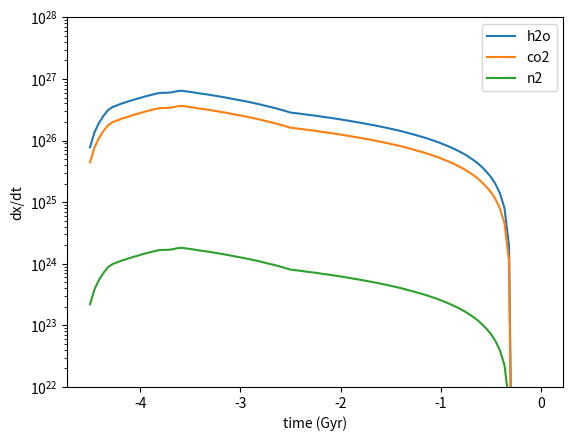

Reproduce this figure in Python.
"""
digitised data from figure 4, Kurokawa et al (2018)
"""

import numpy as np
import scipy.interpolate as scint 

datah2o = np.array([-4.490061280772037, 8.795349372339431e+25,\
-4.481256509375451, 9.78656593500291e+25,\
-4.472451737978866, 1.0813915096268955e+26,\
-4.464380697531996, 1.2014011760493588e+26,\
-4.454842195185695, 1.3703118846062009e+26,\
-4.44603742378911, 1.4759846671197358e+26,\
-4.437232652392525, 1.5898064973716837e+26,\
-4.428427880995939, 1.7124057962047682e+26,\
-4.419623109599354, 1.8274113083990215e+26,\
-4.410818338202769, 1.9321156767799616e+26,\
-4.4020135668061835, 2.0523259753983797e+26,\
-4.393208795409598, 2.1699171788555506e+26,\
-4.384404024013013, 2.273040488045195e+26,\
-4.375599252616428, 2.3921454711130174e+26,\
-4.366794481219842, 2.5058299745807035e+26,\
-4.357989709823257, 2.6249172290452515e+26,\
-4.349184938426672, 2.74966399525629e+26,\
-4.340380167030086, 2.8404976636798948e+26,\
-4.331575395633502, 2.9893368189506348e+26,\
-4.322770624236917, 3.102459080018679e+26,\
-4.313965852840331, 3.1753241674286124e+26,\
-4.305161081443746, 3.3108208458746706e+26,\
-4.296356310047161, 3.3728830770550625e+26,\
-4.287551538650575, 3.436108681525159e+26,\
-4.27874676725399, 3.500519467031536e+26,\
-4.269941995857405, 3.5331762291646995e+26,\
-4.261137224460819, 3.582733494796855e+26,\
-4.252332453064234, 3.632985863763105e+26,\
-4.243527681667649, 3.666878420654573e+26,\
-4.2347229102710635, 3.718311028638626e+26,\
-4.225918138874478, 3.7529995941338324e+26,\
-4.217113367477893, 3.788011773379166e+26,\
-4.208308596081308, 3.859019077409624e+26,\
-4.199503824684722, 3.895020325014504e+26,\
-4.190699053288137, 3.931357432536921e+26,\
-4.181894281891552, 4.005051789673422e+26,\
-4.173089510494966, 4.0424153938065184e+26,\
-4.164284739098381, 4.080127567443115e+26,\
-4.155479967701796, 4.137356517418403e+26,\
-4.14667519630521, 4.156610660948964e+26,\
-4.137870424908625, 4.214912383052046e+26,\
-4.12906565351204, 4.254233801602014e+26,\
-4.1202608821154545, 4.313904811733635e+26,\
-4.111456110718869, 4.3744127832585474e+26,\
-4.102651339322284, 4.3947701228390355e+26,\
-4.093846567925699, 4.45641233263656e+26,\
-4.085041796529113, 4.4771512760470576e+26,\
-4.076237025132528, 4.539948985719996e+26,\
-4.067432253735943, 4.582302709365784e+26,\
-4.058627482339357, 4.6465753008941556e+26,\
-4.049822710942772, 4.6465753008941556e+26,\
-4.041017939546187, 4.733676610190464e+26,\
-4.032213168149601, 4.777837641868828e+26,\
-4.023408396753016, 4.8224106570601134e+26,\
-4.014603625356431, 4.8448528581523494e+26,\
-4.0057988539598455, 4.9128080476100034e+26,\
-3.9969940825632606, 4.9356709338245164e+26,\
-3.9881893111666753, 5.0048999616667767e+26,\
-3.97938453977009, 5.028191418859832e+26,\
-3.9705797683735047, 5.098718163531305e+26,\
-3.9617749969769194, 5.122446225381718e+26,\
-3.9529702255803345, 5.1942950129349904e+26,\
-3.944165454183749, 5.218467863714969e+26,\
-3.935360682787164, 5.291663476201013e+26,\
-3.9265559113905786, 5.3162894535992036e+26,\
-3.9177511399939933, 5.365885749735348e+26,\
-3.908946368597408, 5.415944735612503e+26,\
-3.9001415972008227, 5.466470727718253e+26,\
-3.8913368258042373, 5.491910211010011e+26,\
-3.882532054407652, 5.54314489406399e+26,\
-3.8737272830110667, 5.594857551565254e+26,\
-3.8649225116144814, 5.647052642594227e+26,\
-3.856117740217896, 5.673332505508432e+26,\
-3.847312968821311, 5.726259698709231e+26,\
-3.8385081974247255, 5.752908169941536e+26,\
-3.82970342602814, 5.8335999837213506e+26,\
-3.820898654631555, 5.86074798774604e+26,\
-3.8120938832349696, 5.915423602254298e+26,\
-3.8032891118383843, 5.970609292068369e+26,\
-3.794484340441799, 5.970609292068369e+26,\
-3.7856795690452136, 5.970609292068369e+26,\
-3.7768747976486283, 5.970609292068369e+26,\
-3.768070026252043, 5.970609292068369e+26,\
-3.7592652548554577, 5.970609292068369e+26,\
-3.7504604834588724, 5.970609292068369e+26,\
-3.741655712062287, 5.970609292068369e+26,\
-3.732850940665702, 5.970609292068369e+26,\
-3.724046169269117, 5.970609292068369e+26,\
-3.7152413978725316, 5.970609292068369e+26,\
-3.7086378193250926, 5.970609292068369e+26,\
-3.697631855079361, 5.970609292068369e+26,\
-3.6888270836827757, 6.026309815741354e+26,\
-3.6800223122861904, 6.082529976219508e+26,\
-3.671217540889605, 6.110836433421834e+26,\
-3.6624127694930197, 6.16784515276204e+26,\
-3.653607998096435, 6.196548643830643e+26,\
-3.644803226699849, 6.254356982568366e+26,\
-3.635998455303264, 6.312704622168505e+26,\
-3.6271936839066785, 6.342082250214177e+26,\
-3.6183889125100936, 6.401248289262043e+26,\
-3.6095841411135083, 6.431037975700067e+26,\
-3.600779369716923, 6.491033893283086e+26,\
-3.5919745983203377, 6.460966295319876e+26,\
-3.5831698269237524, 6.431037975700067e+26,\
-3.574365055527167, 6.401248289262043e+26,\
-3.565560284130582, 6.371596593832899e+26,\
-3.5567555127339965, 6.371596593832899e+26,\
-3.547950741337411, 6.312704622168505e+26,\
-3.539145969940826, 6.283463076405519e+26,\
-3.5303411985442406, 6.254356982568366e+26,\
-3.5215364271476552, 6.225385713220268e+26,\
-3.51273165575107, 6.196548643830643e+26,\
-3.5039268843544846, 6.16784515276204e+26,\
-3.4951221129578993, 6.139274621256344e+26,\
-3.486317341561314, 6.082529976219508e+26,\
-3.4775125701647287, 6.082529976219508e+26,\
-3.468707798768144, 6.054354639450265e+26,\
-3.4599030273715585, 6.026309815741354e+26,\
-3.451098255974973, 5.998394900533679e+26,\
-3.442293484578388, 5.970609292068369e+26,\
-3.4334887131818026, 5.915423602254298e+26,\
-3.4246839417852173, 5.915423602254298e+26,\
-3.415879170388632, 5.86074798774604e+26,\
-3.4070743989920467, 5.8335999837213506e+26,\
-3.3982696275954614, 5.8065777339731364e+26,\
-3.389464856198876, 5.8065777339731364e+26,\
-3.3806600848022907, 5.752908169941536e+26,\
-3.3718553134057054, 5.726259698709231e+26,\
-3.36305054200912, 5.6997346678306235e+26,\
-3.354245770612535, 5.673332505508432e+26,\
-3.3454409992159495, 5.647052642594227e+26,\
-3.336636227819364, 5.620894512575786e+26,\
-3.327831456422779, 5.594857551565254e+26,\
-3.319026685026194, 5.568941198286623e+26,\
-3.3102219136296087, 5.54314489406399e+26,\
-3.3014171422330234, 5.491910211010011e+26,\
-3.292612370836438, 5.491910211010011e+26,\
-3.283807599439853, 5.441149084537685e+26,\
-3.2750028280432675, 5.415944735612503e+26,\
-3.266198056646682, 5.39085713761523e+26,\
-3.257393285250097, 5.365885749735348e+26,\
-3.2485885138535116, 5.3162894535992036e+26,\
-3.2397837424569262, 5.291663476201013e+26,\
-3.230978971060341, 5.2671515706133095e+26,\
-3.2221741996637556, 5.242753208435541e+26,\
-3.2133694282671703, 5.1942950129349904e+26,\
-3.204564656870585, 5.1942950129349904e+26,\
-3.1957598854739997, 5.1462847112447745e+26,\
-3.1869551140774144, 5.122446225381718e+26,\
-3.178150342680829, 5.098718163531305e+26,\
-3.169345571284244, 5.075100014190389e+26,\
-3.160540799887659, 5.028191418859832e+26,\
-3.1517360284910736, 5.0048999616667767e+26,\
-3.1429312570944883, 4.981716394554424e+26,\
-3.134126485697903, 4.958640217757237e+26,\
-3.1253217143013177, 4.9128080476100034e+26,\
-3.1165169429047324, 4.890051066260881e+26,\
-3.107712171508147, 4.8448528581523494e+26,\
-3.0989074001115617, 4.8224106570601134e+26,\
-3.0901026287149764, 4.800072412146613e+26,\
-3.081297857318391, 4.777837641868828e+26,\
-3.072493085921806, 4.733676610190464e+26,\
-3.0636883145252205, 4.733676610190464e+26,\
-3.054883543128635, 4.6899237541063906e+26,\
-3.04607877173205, 4.6465753008941556e+26,\
-3.0372740003354646, 4.6465753008941556e+26,\
-3.0284692289388793, 4.603627512702167e+26,\
-3.0196644575422944, 4.5610766862273884e+26,\
-3.010859686145709, 4.539948985719996e+26,\
-3.002054914749124, 4.5189191523960056e+26,\
-2.9932501433525385, 4.4771512760470576e+26,\
-2.984445371955953, 4.45641233263656e+26,\
-2.975640600559368, 4.4152221999981395e+26,\
-2.9668358291627825, 4.3947701228390355e+26,\
-2.9536286720679046, 4.354149742415698e+26,\
-2.9448239006713193, 4.313904811733635e+26,\
-2.936019129274734, 4.2939220543388556e+26,\
-2.9272143578781487, 4.254233801602014e+26,\
-2.9184095864815633, 4.234527450704631e+26,\
-2.909604815084978, 4.214912383052046e+26,\
-2.9008000436883927, 4.175954408080615e+26,\
-2.8919952722918074, 4.156610660948964e+26,\
-2.883190500895222, 4.1181915624295344e+26,\
-2.874385729498637, 4.080127567443115e+26,\
-2.865580958102052, 4.061227706904222e+26,\
-2.8567761867054666, 4.023690222615096e+26,\
-2.8479714153088813, 4.005051789673422e+26,\
-2.839166643912296, 3.9680335332539596e+26,\
-2.8303618725157107, 3.931357432536921e+26,\
-2.8215571011191254, 3.931357432536921e+26,\
-2.81275232972254, 3.876977913417786e+26,\
-2.8039475583259548, 3.859019077409624e+26,\
-2.7951427869293695, 3.841143429853419e+26,\
-2.786338015532784, 3.788011773379166e+26,\
-2.777533244136199, 3.770465044005324e+26,\
-2.7687284727396135, 3.735615047263837e+26,\
-2.7599237013430282, 3.718311028638626e+26,\
-2.751118929946443, 3.683943085766985e+26,\
-2.7423141585498576, 3.6498928020390066e+26,\
-2.7335093871532723, 3.632985863763105e+26,\
-2.724704615756687, 3.582733494796855e+26,\
-2.715899844360102, 3.566137650112952e+26,\
-2.707095072963517, 3.5331762291646995e+26,\
-2.6982903015669315, 3.516809942354606e+26,\
-2.689485530170346, 3.4681645477853245e+26,\
-2.680680758773761, 3.452099406390673e+26,\
-2.6718759873771756, 3.4201920284784225e+26,\
-2.6630712159805903, 3.388579566976561e+26,\
-2.654266444584005, 3.3728830770550625e+26,\
-2.6454616731874196, 3.3262285148782855e+26,\
-2.6366569017908343, 3.3108208458746706e+26,\
-2.627852130394249, 3.280219290272444e+26,\
-2.6190473589976637, 3.2499005815075635e+26,\
-2.6102425876010784, 3.2049471439633884e+26,\
-2.601437816204493, 3.190101271363994e+26,\
-2.592633044807908, 3.160615513608778e+26,\
-2.5838282734113225, 3.131402289493232e+26,\
-2.575023502014737, 3.0880879499569986e+26,\
-2.5662187306181523, 3.0737833894692736e+26,\
-2.557413959221567, 3.0312660489668965e+26,\
-2.5486091878249817, 3.0172246974074752e+26,\
-2.5398044164283964, 2.975489690877272e+26,\
-2.530999645031811, 2.9479875645291527e+26,\
-2.5221948736352258, 2.9207396373321803e+26,\
-2.5133901022386405, 2.8937435597513546e+26,\
-2.504585330842055, 2.8669970039681702e+26,\
-2.49578055944547, 2.8404976636798948e+26,\
-2.4869757880488845, 2.8404976636798948e+26,\
-2.478171016652299, 2.8142432539007225e+26,\
-2.469366245255714, 2.8142432539007225e+26,\
-2.4605614738591286, 2.801207189674263e+26,\
-2.4517567024625433, 2.788231510764654e+26,\
-2.442951931065958, 2.788231510764654e+26,\
-2.4341471596693727, 2.7624601913304234e+26,\
-2.4253423882727874, 2.7624601913304234e+26,\
-2.4165376168762025, 2.74966399525629e+26,\
-2.407732845479617, 2.736927073388005e+26,\
-2.398928074083032, 2.724249151157093e+26,\
-2.3901233026864466, 2.7116299552670167e+26,\
-2.3813185312898613, 2.7116299552670167e+26,\
-2.372513759893276, 2.686566655646875e+26,\
-2.3637089884966906, 2.6741220116300033e+26,\
-2.3549042171001053, 2.6617350133687057e+26,\
-2.34609944570352, 2.6617350133687057e+26,\
-2.3372946743069347, 2.6371328872489892e+26,\
-2.3284899029103494, 2.6371328872489892e+26,\
-2.319685131513764, 2.612758155894931e+26,\
-2.310880360117179, 2.612758155894931e+26,\
-2.3020755887205935, 2.6006554056862408e+26,\
-2.293270817324008, 2.5766178317116684e+26,\
-2.284466045927423, 2.5646824897703923e+26,\
-2.2756612745308376, 2.5646824897703923e+26,\
-2.2668565031342527, 2.552802434408894e+26,\
-2.2580517317376674, 2.5409774095300776e+26,\
-2.249246960341082, 2.517491432758298e+26,\
-2.2404421889444968, 2.517491432758298e+26,\
-2.2316374175479115, 2.517491432758298e+26,\
-2.222832646151326, 2.4942225343056156e+26,\
-2.214027874754741, 2.4711687077408274e+26,\
-2.2052231033581555, 2.4711687077408274e+26,\
-2.19641833196157, 2.4597218244823108e+26,\
-2.187613560564985, 2.4483279651779756e+26,\
-2.1788087891683996, 2.4256983371048345e+26,\
-2.1700040177718143, 2.4256983371048345e+26,\
-2.161199246375229, 2.4144620805116526e+26,\
-2.1523944749786437, 2.4032778722133048e+26,\
-2.1435897035820584, 2.3810646372308765e+26,\
-2.134784932185473, 2.3810646372308765e+26,\
-2.1259801607888877, 2.3700351316985207e+26,\
-2.117175389392303, 2.3590567167541447e+26,\
-2.1083706179957176, 2.337252213083549e+26,\
-2.0995658465991323, 2.337252213083549e+26,\
-2.090761075202547, 2.3264256543200305e+26,\
-2.0819563038059616, 2.304922755996847e+26,\
-2.0731515324093763, 2.2942459529015552e+26,\
-2.064346761012791, 2.2942459529015552e+26,\
-2.0555419896162057, 2.2836186066151725e+26,\
-2.0467372182196204, 2.2625113691602412e+26,\
-2.037932446823035, 2.2520310229852844e+26,\
-2.02912767542645, 2.241599223596631e+26,\
-2.0203229040298645, 2.2312157461171045e+26,\
-2.011518132633279, 2.2105928625804e+26,\
-2.002713361236694, 2.2105928625804e+26,\
-1.9939085898401085, 2.2003530119579787e+26,\
-1.9851038184435232, 2.1901605941046144e+26,\
-1.976299047046938, 2.1699171788555506e+26,\
-1.967494275650353, 2.1699171788555506e+26,\
-1.9586895042537678, 2.1498608712834528e+26,\
-1.9454823471588898, 2.1299899419724918e+26,\
-1.9366775757623045, 2.1299899419724918e+26,\
-1.9278728043657192, 2.110302677491639e+26,\
-1.9190680329691339, 2.0907973802469403e+26,\
-1.9102632615725486, 2.0907973802469403e+26,\
-1.9014584901759632, 2.071472368335064e+26,\
-1.892653718779378, 2.0618769480388535e+26,\
-1.8838489473827926, 2.0523259753983797e+26,\
-1.8750441759862073, 2.042819244524337e+26,\
-1.866239404589622, 2.0239376892826808e+26,\
-1.8574346331930367, 2.014562457887447e+26,\
-1.8486298617964514, 2.014562457887447e+26,\
-1.839825090399866, 1.995942077039593e+26,\
-1.8310203190032808, 1.977493802338938e+26,\
-1.8222155476066955, 1.977493802338938e+26,\
-1.8134107762101106, 1.9592160430271542e+26,\
-1.8046060048135253, 1.950140613554252e+26,\
-1.79580123341694, 1.9411072230491193e+26,\
-1.7869964620203547, 1.9321156767799616e+26,\
-1.7781916906237694, 1.914257342528341e+26,\
-1.769386919227184, 1.905390169575689e+26,\
-1.7605821478305987, 1.8965640709104148e+26,\
-1.7517773764340134, 1.879034336270298e+26,\
-1.7429726050374281, 1.870330322408884e+26,\
-1.7341678336408428, 1.861666627053559e+26,\
-1.7253630622442575, 1.8444594456769e+26,\
-1.7165582908476722, 1.8359155887222405e+26,\
-1.7077535194510869, 1.8274113083990215e+26,\
-1.6989487480545016, 1.8105207451926827e+26,\
-1.6901439766579163, 1.8021340982015404e+26,\
-1.681339205261331, 1.7937862996179444e+26,\
-1.6725344338647457, 1.777206528696583e+26,\
-1.6637296624681608, 1.7689741989505245e+26,\
-1.6549248910715755, 1.760780002787664e+26,\
-1.6461201196749897, 1.736424453471866e+26,\
-1.6373153482784044, 1.736424453471866e+26,\
-1.628510576881819, 1.7283810333913598e+26,\
-1.6197058054852338, 1.7044736347222432e+26,\
-1.6109010340886485, 1.7044736347222432e+26,\
-1.6020962626920632, 1.688719371011335e+26,\
-1.5932914912954788, 1.6731107222398524e+26,\
-1.5844867198988934, 1.6731107222398524e+26,\
-1.5756819485023081, 1.649967836335998e+26,\
-1.5668771771057228, 1.6423248983432513e+26,\
-1.5580724057091375, 1.634717363768618e+26,\
-1.5492676343125522, 1.619607849654128e+26,\
-1.540462862915967, 1.6121055444001296e+26,\
-1.5316580915193816, 1.5972050288632988e+26,\
-1.5228533201227963, 1.5824422371647335e+26,\
-1.514048548726211, 1.575112089491922e+26,\
-1.5052437773296257, 1.560553500419854e+26,\
-1.4964390059330404, 1.5533247451826985e+26,\
-1.487634234536455, 1.5389675341553333e+26,\
-1.4788294631398697, 1.5247430252619702e+26,\
-1.4700246917432844, 1.5176801503741612e+26,\
-1.4612199203466991, 1.503652398444926e+26,\
-1.4524151489501138, 1.4966872190087866e+26,\
-1.4436103775535285, 1.4828535024521483e+26,\
-1.4348056061569432, 1.4691476494272748e+26,\
-1.4260008347603579, 1.4623423019898987e+26,\
-1.4171960633637726, 1.442114817581679e+26,\
-1.4083912919671873, 1.442114817581679e+26,\
-1.399586520570602, 1.428785507773204e+26,\
-1.3907817491740166, 1.4155793993199917e+26,\
-1.3819769777774313, 1.4024953534853663e+26,\
-1.373172206380846, 1.3895322420578712e+26,\
-1.3643674349842607, 1.3830956870347531e+26,\
-1.3555626635876754, 1.3703118846062009e+26,\
-1.34675789219109, 1.3576462414677573e+26,\
-1.3379531207945048, 1.3450976654860045e+26,\
-1.3291483493979195, 1.3388669391499524e+26,\
-1.3203435780013342, 1.3203473968379476e+26,\
-1.3115388066047489, 1.3081435700048115e+26,\
-1.3027340352081636, 1.2960525418106774e+26,\
-1.2939292638115791, 1.2900490010177974e+26,\
-1.2851244924149938, 1.2722047206338996e+26,\
-1.2763197210184085, 1.266311647096503e+26,\
-1.2675149496218232, 1.2546072667985913e+26,\
-1.258710178225238, 1.2430110688098862e+26,\
-1.2499054068286526, 1.2315220532131151e+26,\
-1.2411006354320673, 1.2201392293331316e+26,\
-1.232295864035482, 1.2032619583934829e+26,\
-1.2234910926388967, 1.1976882397218182e+26,\
-1.2146863212423114, 1.1811215164847792e+26,\
-1.205881549845726, 1.1756503561908776e+26,\
-1.1970767784491407, 1.1593884664698298e+26,\
-1.1882720070525554, 1.1540179774435732e+26,\
-1.1794672356559701, 1.1380553121949548e+26,\
-1.1706624642593848, 1.1275363911974815e+26,\
-1.1618576928627995, 1.1119400258720634e+26,\
-1.1530529214662142, 1.1067893262752365e+26,\
-1.1442481500696289, 1.0914799395400294e+26,\
-1.1354433786730436, 1.0864240146216648e+26,\
-1.1266386072764583, 1.0713963259699917e+26,\
-1.117833835879873, 1.0565765040657139e+26,\
-1.1090290644832876, 1.0468106827959038e+26,\
-1.1002242930867023, 1.0323309356561193e+26,\
-1.091419521690117, 1.0227892135279824e+26,\
-1.0826147502935317, 1.0133356844957083e+26,\
-1.0738099788969464, 9.99318971903494e+25,\
-1.065005207500361, 9.900823757520685e+25,\
-1.0562004361037758, 9.809311524504172e+25,\
-1.0473956647071905, 9.718645129066103e+25,\
-1.0385908933106052, 9.584214399304882e+25,\
-1.0297861219140199, 9.451643149014656e+25,\
-1.0209813505174345, 9.364282643320996e+25,\
-1.0121765791208492, 9.234753544077749e+25,\
-1.003371807724264, 9.107016123726576e+25,\
-0.9945670363276786, 9.022840968001118e+25,\
-0.9857622649310942, 8.939443834049768e+25,\
-0.9769574935345089, 8.774954933255336e+25,\
-0.9681527221379236, 8.613492685906782e+25,\
-0.9593479507413383, 8.533879113434089e+25,\
-0.9461407936464603, 8.338049706810225e+25,\
-0.937336022249875, 8.260982023720391e+25,\
-0.9285312508532897, 8.146714054549285e+25,\
-0.9197264794567044, 8.071414866003162e+25,\
-0.9109217080601191, 7.92289800255947e+25,\
-0.9021169366635338, 7.777113901474403e+25,\
-0.8933121652669485, 7.669538917170761e+25,\
-0.8845073938703631, 7.563451936951285e+25,\
-0.8757026224737778, 7.42428176949837e+25,\
-0.8668978510771925, 7.355659943687714e+25,\
-0.8580930796806072, 7.220313221764556e+25,\
-0.8492883082840219, 7.120440043701548e+25,\
-0.8404835368874366, 6.989421450408309e+25,\
-0.8316787654908513, 6.892742025065673e+25,\
-0.822873994094266, 6.765913155148269e+25,\
-0.8140692226976807, 6.641417980904667e+25,\
-0.8052644513010954, 6.519213561516254e+25,\
-0.79645967990451, 6.399257746290536e+25,\
-0.7876549085079247, 6.281509160122538e+25,\
-0.7788501371113394, 6.194621754606353e+25,\
-0.7700453657147541, 6.108936197411101e+25,\
-0.7612405943181688, 5.968752661326225e+25,\
-0.7524358229215835, 5.831785957624962e+25,\
-0.7436310515249982, 5.72447905132903e+25,\
-0.7348262801284129, 5.619146629731691e+25,\
-0.7260215087318276, 5.515752361622219e+25,\
-0.7172167373352423, 5.38918078758149e+25,\
-0.708411965938657, 5.265513688271421e+25,\
-0.6996071945420717, 5.168626390271692e+25,\
-0.6908024231454872, 5.026627843970073e+25,\
-0.6819976517489019, 4.934136129260932e+25,\
-0.6731928803523166, 4.820911072103342e+25,\
-0.6643881089557313, 4.710284223270837e+25,\
-0.655583337559146, 4.580877788781624e+25,\
-0.6467785661625607, 4.4757590535301055e+25,\
-0.6379737947659754, 4.373052508476706e+25,\
-0.6291690233693901, 4.252910897879137e+25,\
-0.6203642519728048, 4.13606995805307e+25,\
-0.6115594805762194, 4.022439009112599e+25,\
-0.6027547091796341, 3.930134930994691e+25,\
-0.5939499377830488, 3.7868338468450034e+25,\
-0.5851451663864635, 3.665738161952243e+25,\
-0.5763403949898782, 3.5816194019426827e+25,\
-0.5675356235932929, 3.4510259357331034e+25,\
-0.5587308521967076, 3.3251941852455753e+25,\
-0.5499260808001223, 3.20395052819044e+25,\
-0.541121309403537, 3.0871276729162444e+25,\
-0.5323165380069517, 2.9745644275812203e+25,\
-0.5235117666103664, 2.866105477741144e+25,\
-0.514706995213781, 2.761601172047061e+25,\
-0.5059022238171957, 2.6609073157567006e+25,\
-0.49709745242061043, 2.5401872629063662e+25,\
-0.4882926810240251, 2.4249440378560426e+25,\
-0.4794879096274398, 2.3149291678620512e+25,\
-0.4706831382308545, 2.189479538069906e+25,\
-0.4618783668342692, 2.080465296896762e+25,\
-0.4530735954376839, 1.967721630734335e+25,\
-0.4442688240410986, 1.8610877200572339e+25,\
-0.43546405264451327, 1.7358844919932118e+25,\
-0.42665928124792796, 1.6266390888405872e+25,\
-0.41785450985134265, 1.510180237680218e+25,\
-0.40904973845475734, 1.3955646489477925e+25,\
-0.40024496705817203, 1.271809113706853e+25,\
-0.3914401956615876, 1.1644217451239882e+25,\
-0.3826354242650023, 1.0513552250412694e+25,\
-0.373830652868417, 9.361370710185918e+24,\
-0.3650258814718317, 8.182081563488845e+24,\
-0.35622111007524637, 7.085252999410924e+24,\
-0.34741633867866106, 5.966896607925109e+24,\
-0.3422802220306522, 4.909753132500801e+24,\
-0.3349429125334984, 4.297898456577477e+24,\
-0.32907306493577426, 3.376006547776814e+24,\
-0.3246706792374816, 2.7693009583115976e+24,\
-0.32026829353918895, 2.2716270508289506e+24,\
-0.3165996387906125, 1.7353446984219043e+24,\
-0.31146352214260364, 1.3673419894325426e+24,\
-0.3121972530923198, 1.060833461710641e+24,\
-0.3121972530923198, 8.648196536879971e+23,\
-0.3121972530923198, 7.050239838767701e+23,\
-0.3121972530923198, 5.747543036536971e+23,\
-0.3121972530923198, 4.6855499546549254e+23,\
-0.3121972530923198, 3.8197849477600403e+23,\
-0.3121972530923198, 3.113990286804788e+23,\
-0.3121972530923198, 2.5386077066985003e+23,\
-0.3121972530923198, 2.069540523558181e+23,\
-0.3121972530923198, 1.6871444797666445e+23,\
-0.3121972530923198, 1.375405054022871e+23,\
-0.3121972530923198, 1.1212667826132628e+23,\
-0.3121972530923198, 9.140865042735124e+22,\
-0.3121972530923198, 7.451876308576616e+22,\
-0.3121972530923198, 6.074967769320672e+22,\
-0.3121972530923198, 4.952475305556159e+22,\
-0.3121972530923198, 4.037389593407915e+22,\
-0.3121972530923198, 3.2913873817141342e+22,\
-0.3121972530923198, 2.683226536818535e+22,\
-0.3121972530923198, 2.187437640396363e+22,\
-0.3121972530923198, 1.7832573452020865e+22,\
-0.3121972530923198, 1.4537588183044171e+22,\
-0.3129309840420351, 1.1525832253347335e+22,\
-0.3055936745448804, 1.1009774424907998e+24,\
-0.3055936745448804, 8.975460945564548e+23,\
-0.3055936745448804, 7.31703448919908e+23,\
-0.3055936745448804, 5.965041131685443e+23,\
-0.3055936745448804, 4.862860186763203e+23,\
-0.3055936745448804, 3.9643329650142426e+23,\
-0.3055936745448804, 3.231829675111303e+23,\
-0.3055936745448804, 2.6346735102995045e+23,\
-0.3055936745448804, 2.1478559217805467e+23,\
-0.3055936745448804, 1.7509892754048663e+23,\
-0.3055936745448804, 1.4274530295501438e+23,\
-0.3055936745448804, 1.163697676618127e+23,\
-0.3055936745448804, 9.486772976293196e+22,\
-0.3055936745448804, 7.733869656359246e+22,\
-0.3055936745448804, 6.304856246799914e+22,\
-0.3055936745448804, 5.139886506895778e+22,\
-0.3055936745448804, 4.19017218944178e+22,\
-0.3055936745448804, 3.4159398176624923e+22,\
-0.3055936745448804, 2.7847649954085718e+22,\
-0.3055936745448804, 2.270214492525694e+22,\
-0.3055936745448804, 1.850739236729558e+22,\
-0.3055936745448804, 1.5087718511388937e+22, \
-0.3055936745448804, 1.1472442593690333e+22, \
0, 1e-15])


datx = datah2o[0:-1:2]
daty = datah2o[1::2]

data_co2_shift_y = 4.991741999785879e+25
data_n2_shift_y  = 2.4803535371414295e+23

curve1=scint.interp1d(datx,np.log10(daty),fill_value='extrapolate',kind='linear')

def get_outgas_rate(time,gas='h2o'):
    if(gas == 'h2o'):
        rate = 10**curve1(time)
    elif(gas == 'co2'):
        h2o1 = curve1(time)
        rate = 10**(h2o1-(np.log10(daty[0])-np.log10(data_co2_shift_y)))
    elif(gas == 'n2'):
        h2o1 = curve1(time)
        rate = 10**(h2o1-(np.log10(daty[0])-np.log10(data_n2_shift_y)))
    else:
        print('problem')
        
    return rate

    
if __name__ == "__main__":
    """
        sample and plot
    """
    import matplotlib.pyplot as plt

    
    x=np.linspace(-4.5,0,100)
    
    h2o1 = curve1(x)
    h2o = 10**h2o1
    co2 = 10**(h2o1-(np.log10(daty[0])-np.log10(data_co2_shift_y)))
    n2  = 10**(h2o1-(np.log10(daty[0])-np.log10(data_n2_shift_y)))
        
     
    plt.ion()
    plt.plot(x,h2o)
    plt.plot(x,co2)
    plt.plot(x,n2)
    plt.xlabel('time (Gyr)')
    plt.ylabel('dx/dt')
    plt.legend(['h2o','co2','n2'])
    plt.yscale('log')
    plt.ylim((1e22,1e28))

    